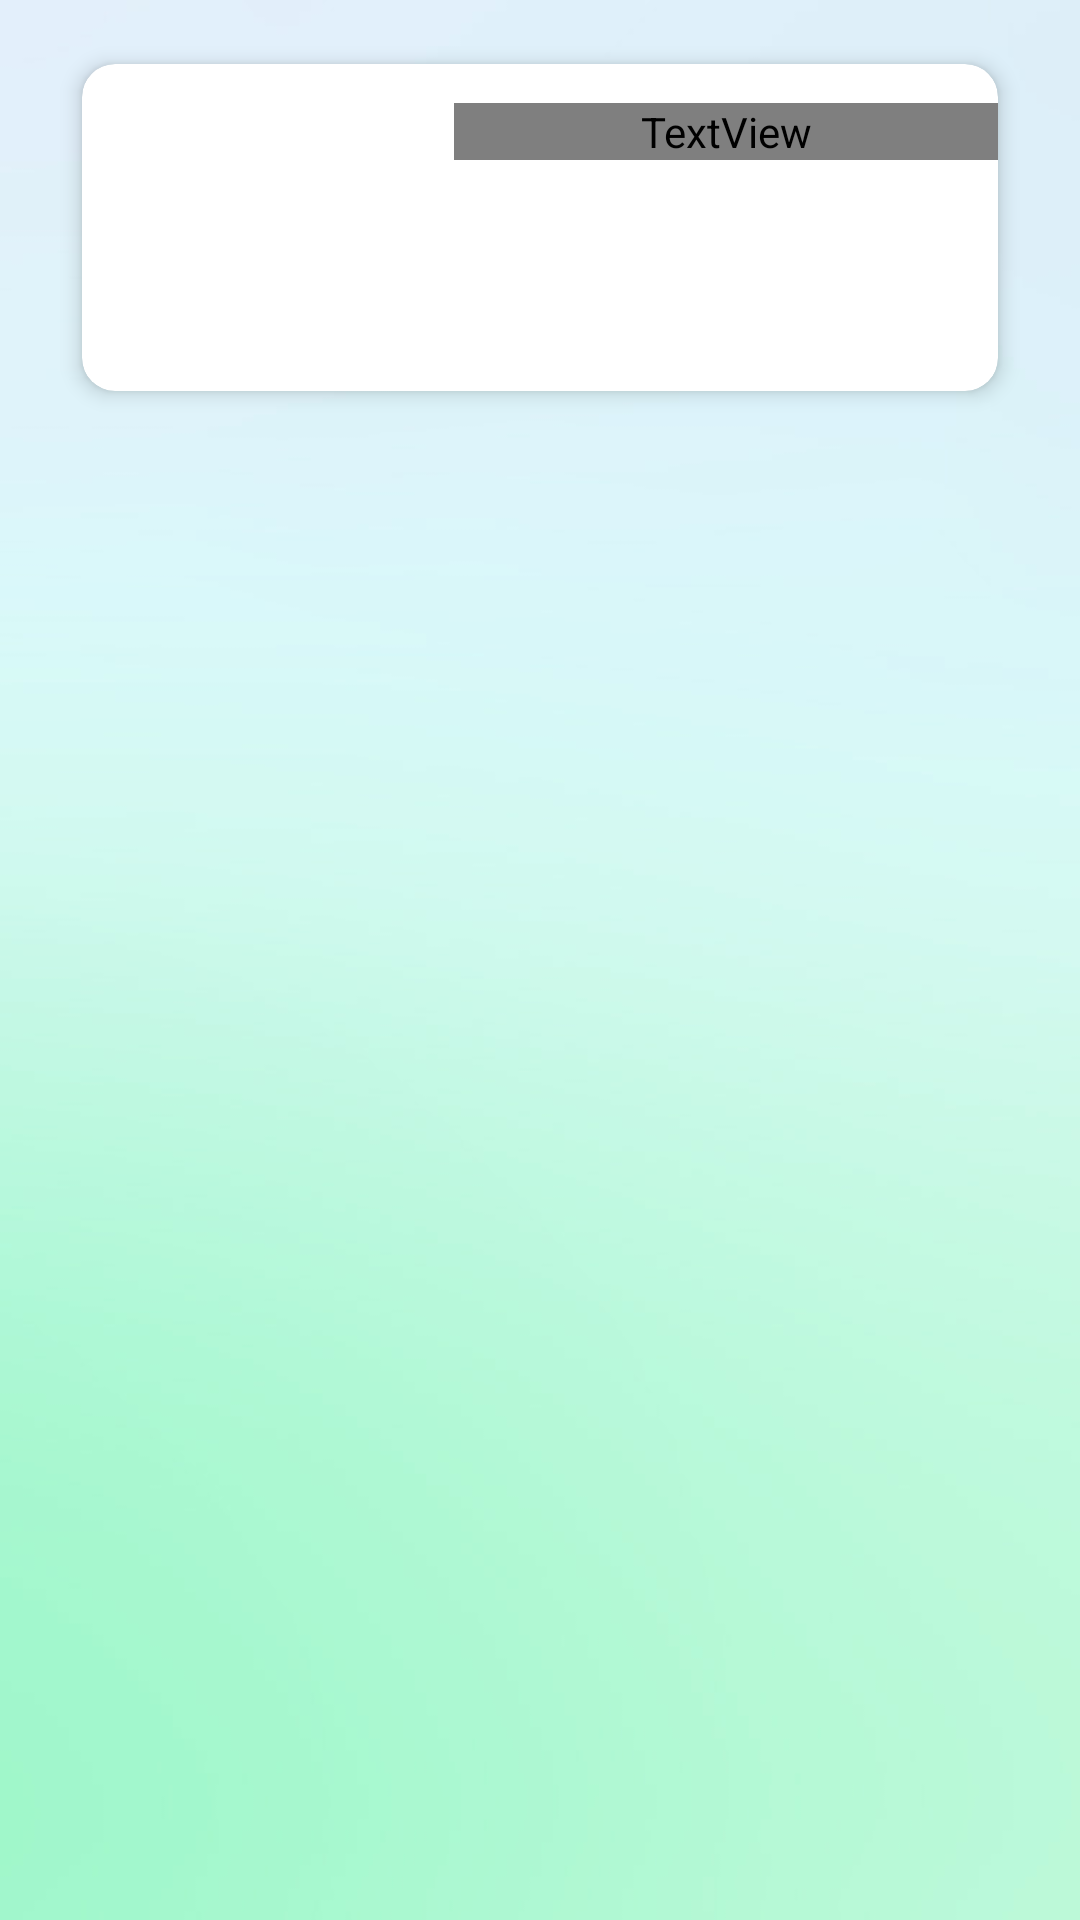

Write the Android layout XML for this screen, with the resource values it uses.
<!-- AndroidManifest.xml: application theme AppTheme -->
<!-- res/layout/recipe_model.xml -->
<?xml version="1.0" encoding="utf-8"?>
<LinearLayout xmlns:android="http://schemas.android.com/apk/res/android"
    android:layout_width="match_parent"
    android:layout_height="wrap_content"
    xmlns:app="http://schemas.android.com/apk/res-auto">


    <androidx.cardview.widget.CardView
        android:layout_width="match_parent"
        android:layout_height="wrap_content"
        app:cardElevation="4dp"
        app:cardUseCompatPadding="true"
        app:cardCornerRadius="11dp"
        android:layout_marginHorizontal="20dp"
        android:layout_marginTop="12dp"
      >

        <LinearLayout
            android:id="@+id/recipeCard"
            android:layout_width="match_parent"
            android:layout_height="wrap_content"
            android:orientation="horizontal">
            
            <ImageView
                android:layout_width="100dp"
                android:layout_height="85dp"
                android:layout_margin="12dp"
                android:id="@+id/foodImg"
                android:contentDescription="@string/img"/>

            <LinearLayout
                android:layout_width="match_parent"
                android:layout_height="wrap_content"
                android:orientation="vertical">
            <TextView
                android:layout_width="match_parent"
                android:layout_height="wrap_content"
                android:layout_marginTop="13dp"
                android:fontFamily="@font/inter_bold"
                android:textStyle="bold"
                android:textSize="20sp"
                android:textColor="@color/grey"
                android:id="@+id/foodTitle"/>

            <TextView
                android:layout_width="match_parent"
                android:layout_height="wrap_content"
                android:layout_marginTop="2dp"
                android:textSize="15sp"
                android:textColor="@color/grey"
                android:id="@+id/foodSubTitle"/>


            </LinearLayout>
        </LinearLayout>

    </androidx.cardview.widget.CardView>




</LinearLayout>
<!-- resources referenced by this layout -->
<resources>
  <color name="grey">#253238</color>
  <string name="img">img</string>
  <style name="AppTheme" parent="Theme.AppCompat.DayNight.NoActionBar">
  
      <item name="android:windowBackground">@drawable/bg_2</item>
  
  
  </style>
  <!-- drawable bg_2: jpg bitmap (drawable, 20945 bytes) -->
</resources>
